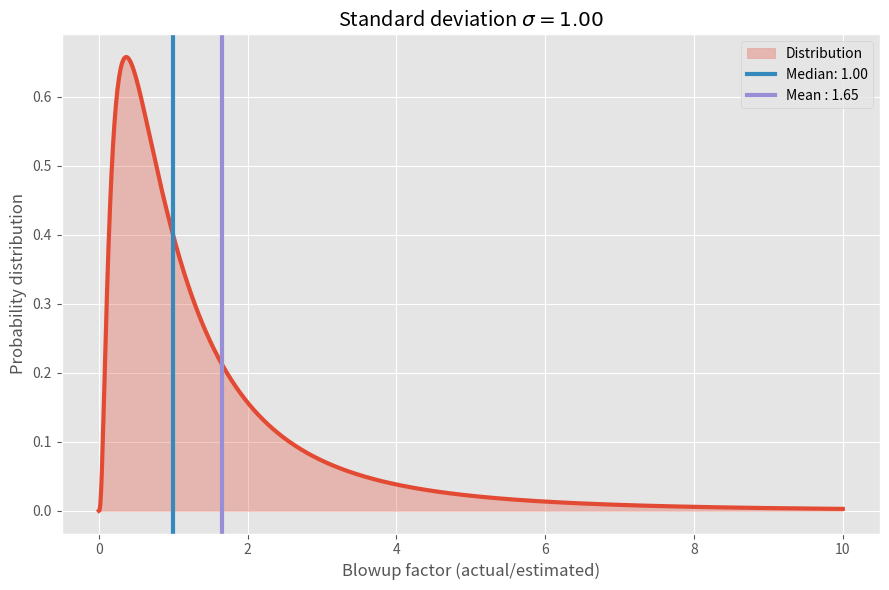
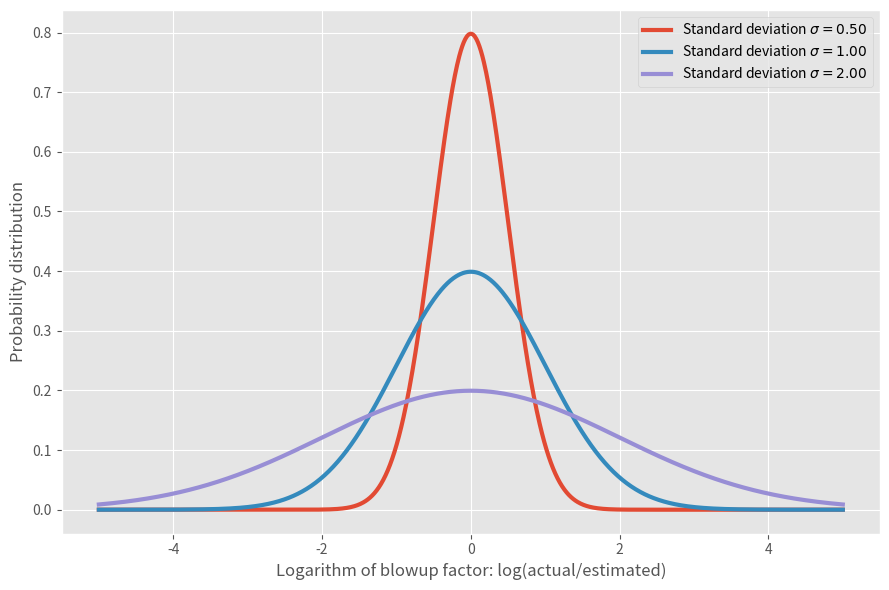
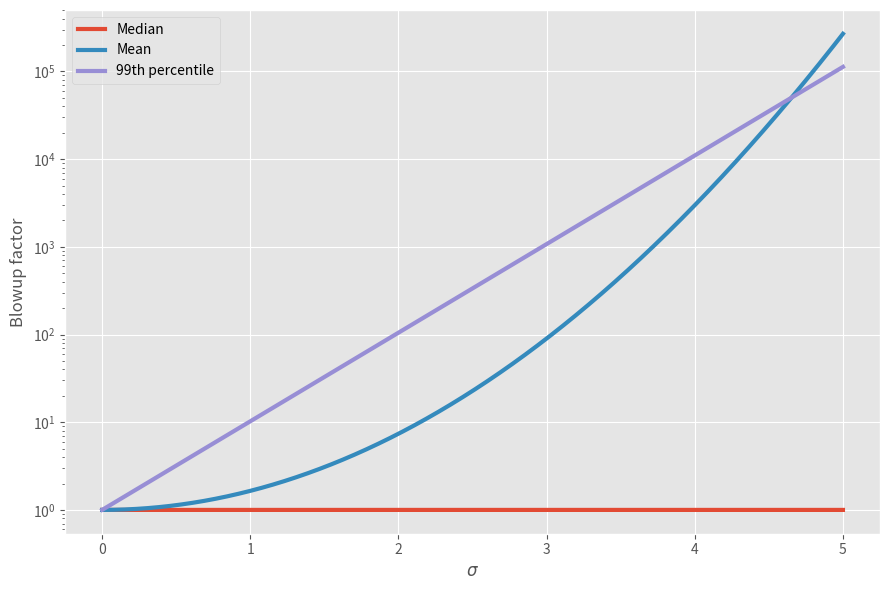

Write the Python code that produced these figures, in order.
import matplotlib
import numpy
import scipy.stats
from matplotlib import pyplot

matplotlib.style.use('ggplot')


# Plot log-normal distribution
pyplot.figure(figsize=(9, 6))
std = 1
xs = numpy.linspace(0, 10, 1000)
ys = scipy.stats.lognorm.pdf(xs, s=std)
pyplot.plot(xs, ys, color='C0', lw=3)
pyplot.fill_between(xs, ys*0, ys, color='C0', alpha=0.3, label='Distribution')
pyplot.axvline(x=1, color='C1', lw=3, label='Median: 1.00')
mean = numpy.exp(0 + std**2/2)
pyplot.axvline(x=numpy.exp(0 + std**2/2), color='C2', lw=3, label='Mean : %.2f' % mean)
pyplot.xlabel('Blowup factor (actual/estimated)')
pyplot.ylabel('Probability distribution')
pyplot.legend()
pyplot.title('Standard deviation $ \\sigma = %.2f $' % std)
pyplot.tight_layout()
pyplot.savefig('log_normal.png')

# Plot normal distributions
pyplot.figure(figsize=(9, 6))
xs = numpy.linspace(-5, 5, 1000)
for std in [0.5, 1, 2]:
    ys = scipy.stats.norm.pdf(xs, scale=std)
    pyplot.plot(xs, ys, lw=3, label='Standard deviation $ \\sigma = %.2f $' % std)
pyplot.xlabel('Logarithm of blowup factor: log(actual/estimated)')
pyplot.ylabel('Probability distribution')
pyplot.legend()
pyplot.tight_layout()
pyplot.savefig('normal.png')


def add(sizes, stds):
    mus = numpy.log(sizes)
    rows = []
    for mu, std in zip(mus, stds):
        mean = numpy.exp(mu + std**2/2)
        p99 = numpy.exp(scipy.stats.norm.ppf(0.99, mu, std))
        rows.append((numpy.exp(mu), mean, p99))

    rvs = scipy.stats.norm.rvs(mus, stds, size=(1000000, len(mus)))
    sums = numpy.sum(numpy.exp(rvs), axis=1)
    rows.append((numpy.median(sums), numpy.mean(sums), numpy.percentile(sums, 99)))

    return rows



for sizes, stds in [([1, 1, 1], [1, 1, 1]),
                    ([1, 1, 1], [0.5, 1, 2]),
                    ([1, 1, 1, 1, 1, 1, 1], [0.5, 0.5, 0.5, 1, 1, 1, 2])]:
    for median, mean, p99 in add(sizes, stds):
        print('%9.2f %9.2f %9.2f' % (median, mean, p99))
    print()


pyplot.figure(figsize=(9, 6))
sigmas = numpy.linspace(0, 5, 10000)
medians = numpy.exp(sigmas * 0)
means = numpy.exp(sigmas**2/2)
# p99s = [numpy.exp(scipy.stats.norm.ppf(0.99, loc=0, scale=sigma)) for sigma in sigmas]
p99s = numpy.exp(scipy.stats.norm.ppf(0.99, loc=0, scale=sigmas))
print(p99s)
pyplot.plot(sigmas, medians, lw=3, label='Median')
pyplot.plot(sigmas, means, lw=3, label='Mean')
pyplot.plot(sigmas, p99s, lw=3, label='99th percentile')
pyplot.yscale('log')
pyplot.xlabel('$ \\sigma $')
pyplot.ylabel('Blowup factor')
pyplot.legend()
pyplot.tight_layout()
pyplot.savefig('sigmas.png')
